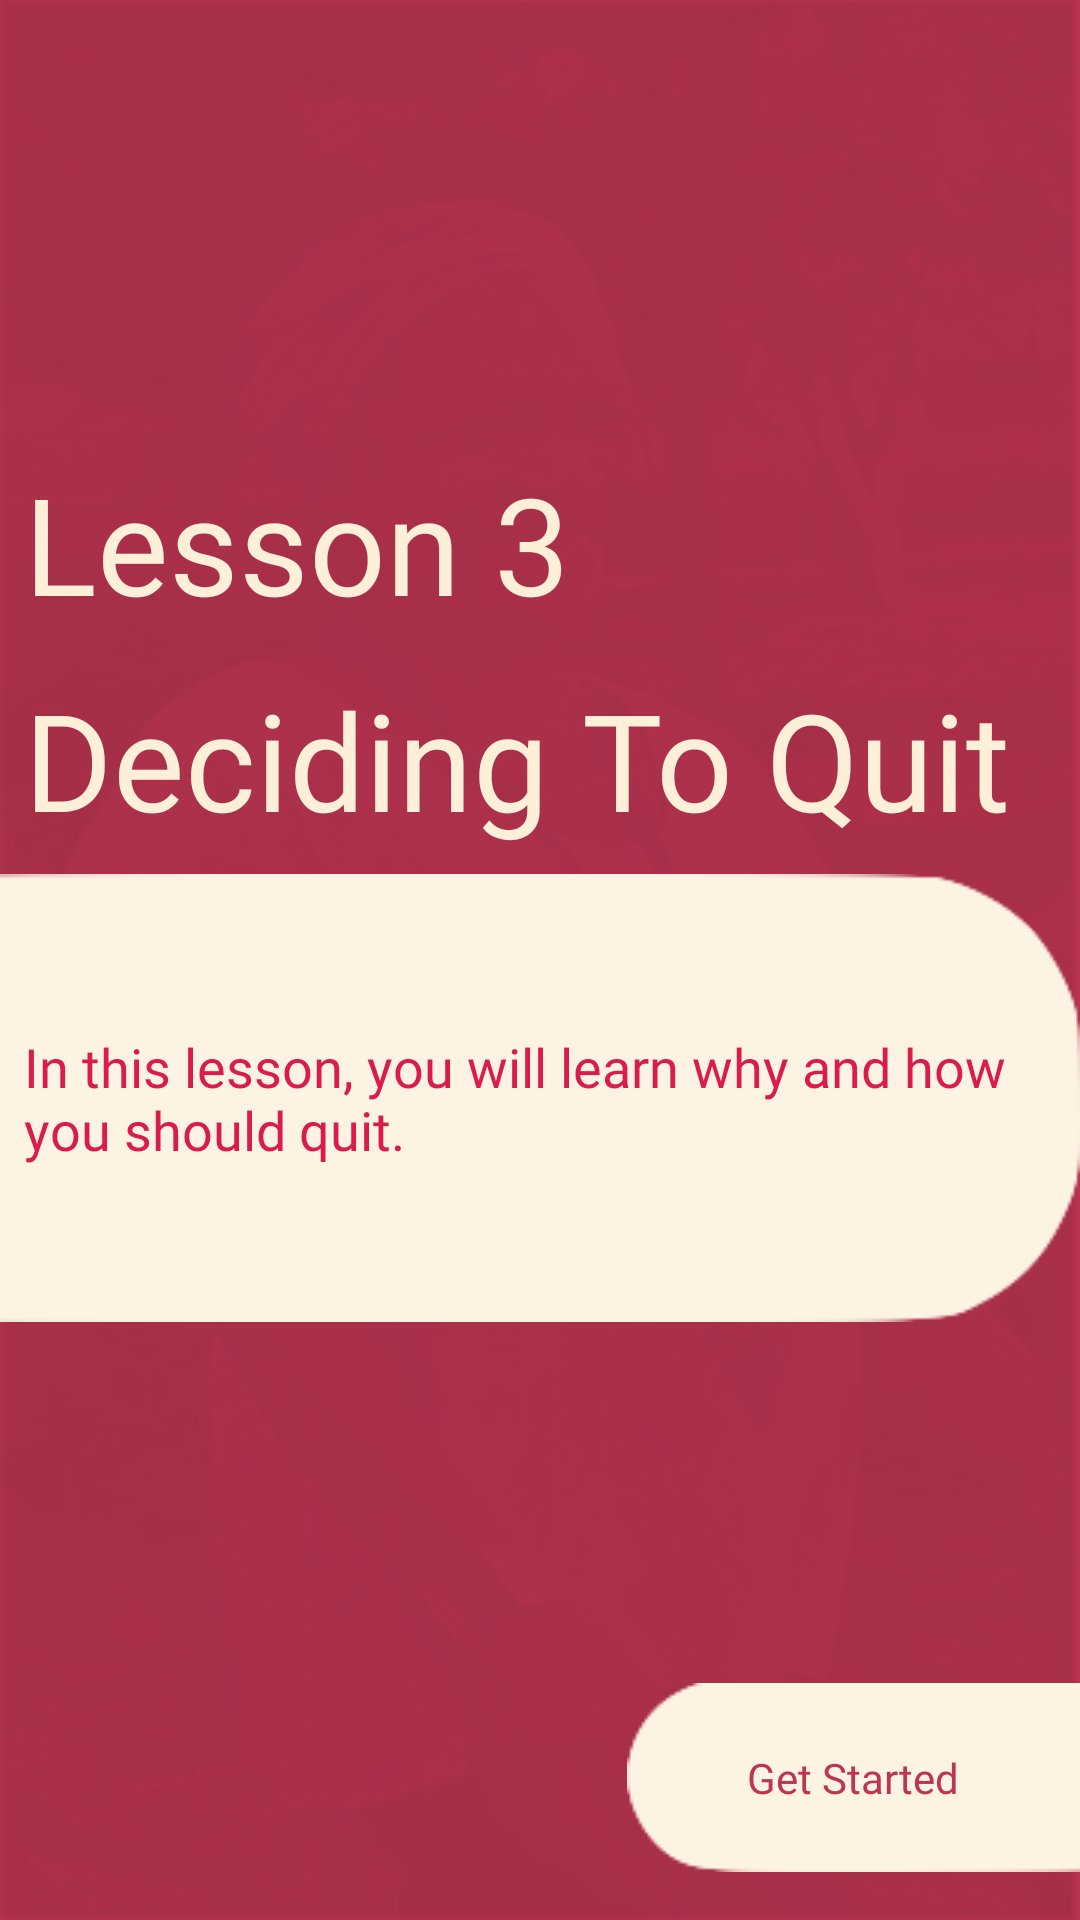

This screen was rendered from an Android layout file. Write that file and the resources it references.
<!-- AndroidManifest.xml: application theme Theme.Android -->
<!-- res/layout/activity_lesson3.xml -->
<?xml version="1.0" encoding="utf-8"?>
<androidx.constraintlayout.widget.ConstraintLayout xmlns:android="http://schemas.android.com/apk/res/android"
    xmlns:app="http://schemas.android.com/apk/res-auto"
    xmlns:tools="http://schemas.android.com/tools"
    android:layout_width="match_parent"
    android:layout_height="match_parent"
    android:background="@drawable/cease_home"
    android:backgroundTint="@color/cease_red"
    android:backgroundTintMode="multiply"
    tools:context=".Lesson3">

    <TextView
        android:id="@+id/textView2"
        android:layout_width="0dp"
        android:layout_height="wrap_content"
        android:layout_marginStart="8dp"
        android:layout_marginEnd="8dp"
        android:fontFamily="@font/montserrat_light"
        android:text="Lesson 3"
        android:textAppearance="@style/TextAppearance.AppCompat.Display2"
        android:textColor="@color/cease_tan"
        app:layout_constraintBottom_toTopOf="@+id/textView12"
        app:layout_constraintEnd_toEndOf="parent"
        app:layout_constraintHorizontal_bias="0.0"
        app:layout_constraintStart_toStartOf="parent"
        app:layout_constraintTop_toTopOf="parent"
        app:layout_constraintVertical_bias="0.926" />

    <TextView
        android:id="@+id/textView12"
        android:layout_width="0dp"
        android:layout_height="wrap_content"
        android:layout_marginStart="8dp"
        android:layout_marginBottom="8dp"
        android:layout_marginEnd="8dp"
        android:fontFamily="@font/montserrat_extra_bold"
        android:text="Deciding To Quit"
        android:textAppearance="@style/TextAppearance.AppCompat.Display2"
        android:textColor="@color/cease_tan"
        app:layout_constraintBottom_toTopOf="@+id/imageView3"
        app:layout_constraintEnd_toEndOf="parent"
        app:layout_constraintStart_toStartOf="parent"
        app:layout_constraintHorizontal_bias="0.0" />

    <ImageView
        android:id="@+id/btn3"
        android:layout_width="wrap_content"
        android:layout_height="wrap_content"
        android:layout_marginStart="16dp"
        android:layout_marginBottom="16dp"
        app:layout_constraintBottom_toBottomOf="parent"
        app:layout_constraintEnd_toEndOf="parent"
        app:layout_constraintHorizontal_bias="1.0"
        app:layout_constraintStart_toStartOf="parent"
        app:srcCompat="@drawable/rectangle2" />

    <ImageView
        android:id="@+id/imageView3"
        android:layout_width="wrap_content"
        android:layout_height="wrap_content"
        android:layout_marginEnd="31dp"
        android:layout_marginBottom="120dp"
        app:layout_constraintBottom_toTopOf="@+id/btn3"
        app:layout_constraintEnd_toEndOf="parent"
        app:layout_constraintHorizontal_bias="0.0"
        app:layout_constraintStart_toStartOf="parent"
        app:srcCompat="@drawable/rectangle1" />

    <TextView
        android:id="@+id/textView3"
        android:layout_width="0dp"
        android:layout_height="wrap_content"
        android:layout_marginStart="8dp"
        android:layout_marginEnd="8dp"
        android:fontFamily="@font/montserrat_regular"
        android:text="In this lesson, you will learn why and how you should quit."
        android:textAppearance="@style/TextAppearance.AppCompat.Medium"
        android:textColor="#d91c4c"
        app:layout_constraintBottom_toBottomOf="@+id/imageView3"
        app:layout_constraintEnd_toEndOf="@+id/imageView3"
        app:layout_constraintStart_toStartOf="@+id/imageView3"
        app:layout_constraintTop_toTopOf="@+id/imageView3" />

    <TextView
        android:id="@+id/textView8"
        android:layout_width="wrap_content"
        android:layout_height="wrap_content"
        android:text="Get Started"
        android:textColor="@color/cease_red"
        android:fontFamily="@font/montserrat_alternates_bold"
        app:layout_constraintBottom_toBottomOf="@+id/btn3"
        app:layout_constraintEnd_toEndOf="@+id/btn3"
        app:layout_constraintStart_toStartOf="@+id/btn3"
        app:layout_constraintTop_toTopOf="@+id/btn3" />
</androidx.constraintlayout.widget.ConstraintLayout>
<!-- resources referenced by this layout -->
<resources>
  <color name="cease_red">#bc3551</color>
  <color name="cease_tan">#feefd9</color>
  <!-- drawable cease_home: jpg bitmap (drawable, 13896 bytes) -->
  <!-- drawable rectangle1: png bitmap (drawable, 5412 bytes) -->
  <!-- drawable rectangle2: png bitmap (drawable, 2611 bytes) -->
  <style name="Theme.Android" parent="Theme.MaterialComponents.DayNight.DarkActionBar">
          
          <item name="colorPrimary">@color/cease_tan</item>
          <item name="colorPrimaryVariant">@color/black</item>
          <item name="colorOnPrimary">@color/white</item>
          
          <item name="colorSecondary">@color/teal_200</item>
          <item name="colorSecondaryVariant">@color/teal_700</item>
          <item name="colorOnSecondary">@color/black</item>
          
          <item name="android:statusBarColor" tools:targetApi="l">?attr/colorPrimaryVariant</item>
          
      </style>
  <color name="black">#FF000000</color>
  <color name="white">#FFFFFFFF</color>
  <color name="teal_200">#FF03DAC5</color>
  <color name="teal_700">#FF018786</color>
</resources>
